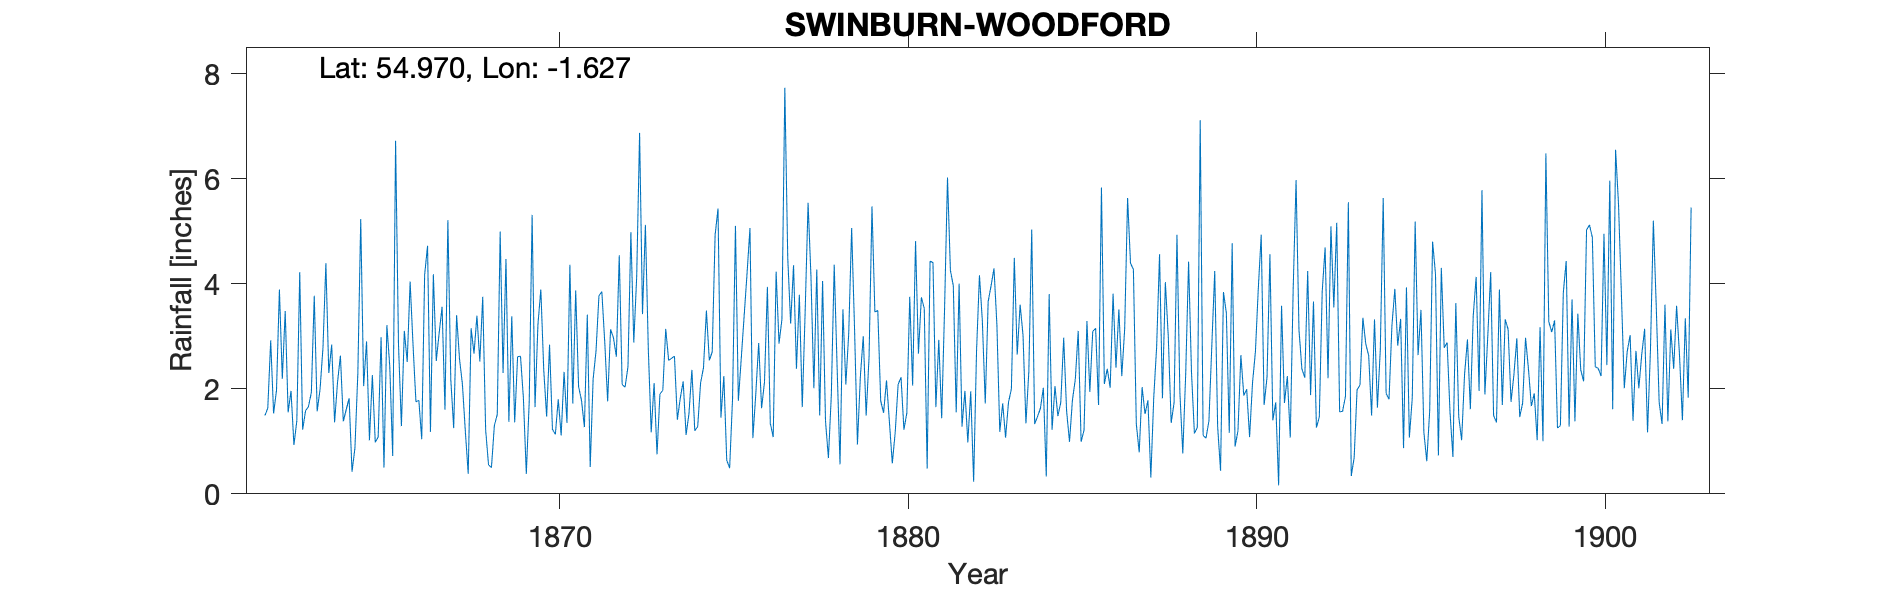

The file beside this chart, header and first rows:
NEWCASTLE & GATESHEAD W.W. SWINBURN WOOD…, , , , , , , , , , , , , , , , , , , , , , , 
Grid ref, NZ240640, Long, -1.627, Lat, 54.97, Elevation, 500, ft, , , , , , , , , , , , , , , 
Station no, RR1959, , , , , , , , , , , , , , , , , , , , , , 
, 1860, 1861, 1862, 1863, 1864, 1865, 1866, 1867, 1868, 1869, 1870, 1871, 1872, 1873, 1874, 1875, 1876, 1877, 1878, 1879, 1880, 1881, 1882
January, , , 1.49, 4.22, 1.36, 1.02, 3.1, 3.06, 2.67, 1.37, 2.36, 2.04, 2.97, 2.76, 2.14, 5.43, 1.06, 4.5, 4.05, 0.94, 0.58, 0.48, 1.28
February, , , 1.63, 1.22, 2.12, 2.26, 2.51, 3.56, 3.39, 3.38, 1.47, 1.78, 2.61, 1.17, 1.12, 1.45, 1.9, 3.24, 1.39, 2.23, 1.17, 4.43, 1.96
March, , , 2.92, 1.58, 2.63, 0.98, 4.04, 1.6, 2.52, 1.36, 2.84, 1.27, 4.54, 2.11, 1.53, 2.24, 2.87, 4.35, 0.68, 3, 2.08, 4.4, 0.98
April, , , 1.53, 1.66, 1.38, 1.08, 2.84, 5.21, 3.75, 2.61, 1.23, 3.41, 2.08, 0.75, 2.36, 0.64, 1.63, 2.38, 1.87, 1.49, 2.22, 1.65, 1.95
May, , , 1.97, 1.93, 1.6, 2.98, 1.75, 2.18, 1.22, 2.62, 1.13, 0.51, 2.03, 1.9, 1.2, 0.49, 2.13, 3.79, 4.36, 2.61, 1.22, 2.93, 0.23
June, , , 3.89, 3.77, 1.82, 0.5, 1.78, 1.25, 0.55, 1.82, 1.8, 2.18, 2.42, 1.97, 1.28, 1.81, 3.94, 1.65, 2.4, 5.47, 1.54, 1.44, 2.72
July, , , 2.19, 1.57, 0.42, 3.21, 1.04, 3.4, 0.5, 0.38, 1.11, 2.72, 4.98, 3.14, 2.11, 5.1, 1.34, 3.47, 0.56, 3.46, 3.75, 3.54, 4.16
August, , , 3.48, 1.99, 0.87, 2.42, 4.17, 2.57, 1.3, 1.75, 2.32, 3.77, 2.88, 2.54, 2.4, 1.77, 1.08, 5.54, 3.51, 3.49, 2.06, 6.02, 3.29
September, , , 1.55, 2.78, 2.29, 0.72, 4.72, 2.09, 1.51, 5.31, 1.35, 3.85, 4.13, 2.58, 3.49, 2.58, 4.23, 4.13, 2.08, 1.77, 4.81, 4.25, 1.72
October, , , 1.96, 4.39, 5.23, 6.72, 1.18, 1.2, 4.99, 1.65, 4.36, 2.89, 6.87, 2.62, 2.54, 3.39, 2.86, 2.01, 3.06, 1.54, 2.67, 3.96, 3.66
November, , , 0.93, 2.3, 2.05, 2.84, 4.18, 0.38, 2.3, 3.22, 1.72, 1.76, 3.42, 1.41, 2.7, 4.2, 3.32, 4.27, 5.06, 2.16, 3.74, 1.55, 3.96
December, , , 1.39, 2.84, 2.9, 1.29, 2.53, 3.15, 4.47, 3.89, 3.87, 3.13, 5.12, 1.82, 4.93, 5.06, 7.73, 1.49, 3.14, 1.37, 3.53, 4, 4.29
Total, , , 24.93, 30.25, 24.67, 26.02, 33.84, 29.65, 29.17, 29.36, 25.56, 29.31, 44.05, 24.77, 27.8, 34.16, 34.09, 40.82, 32.16, 29.53, 29.37, 38.65, 30.2
